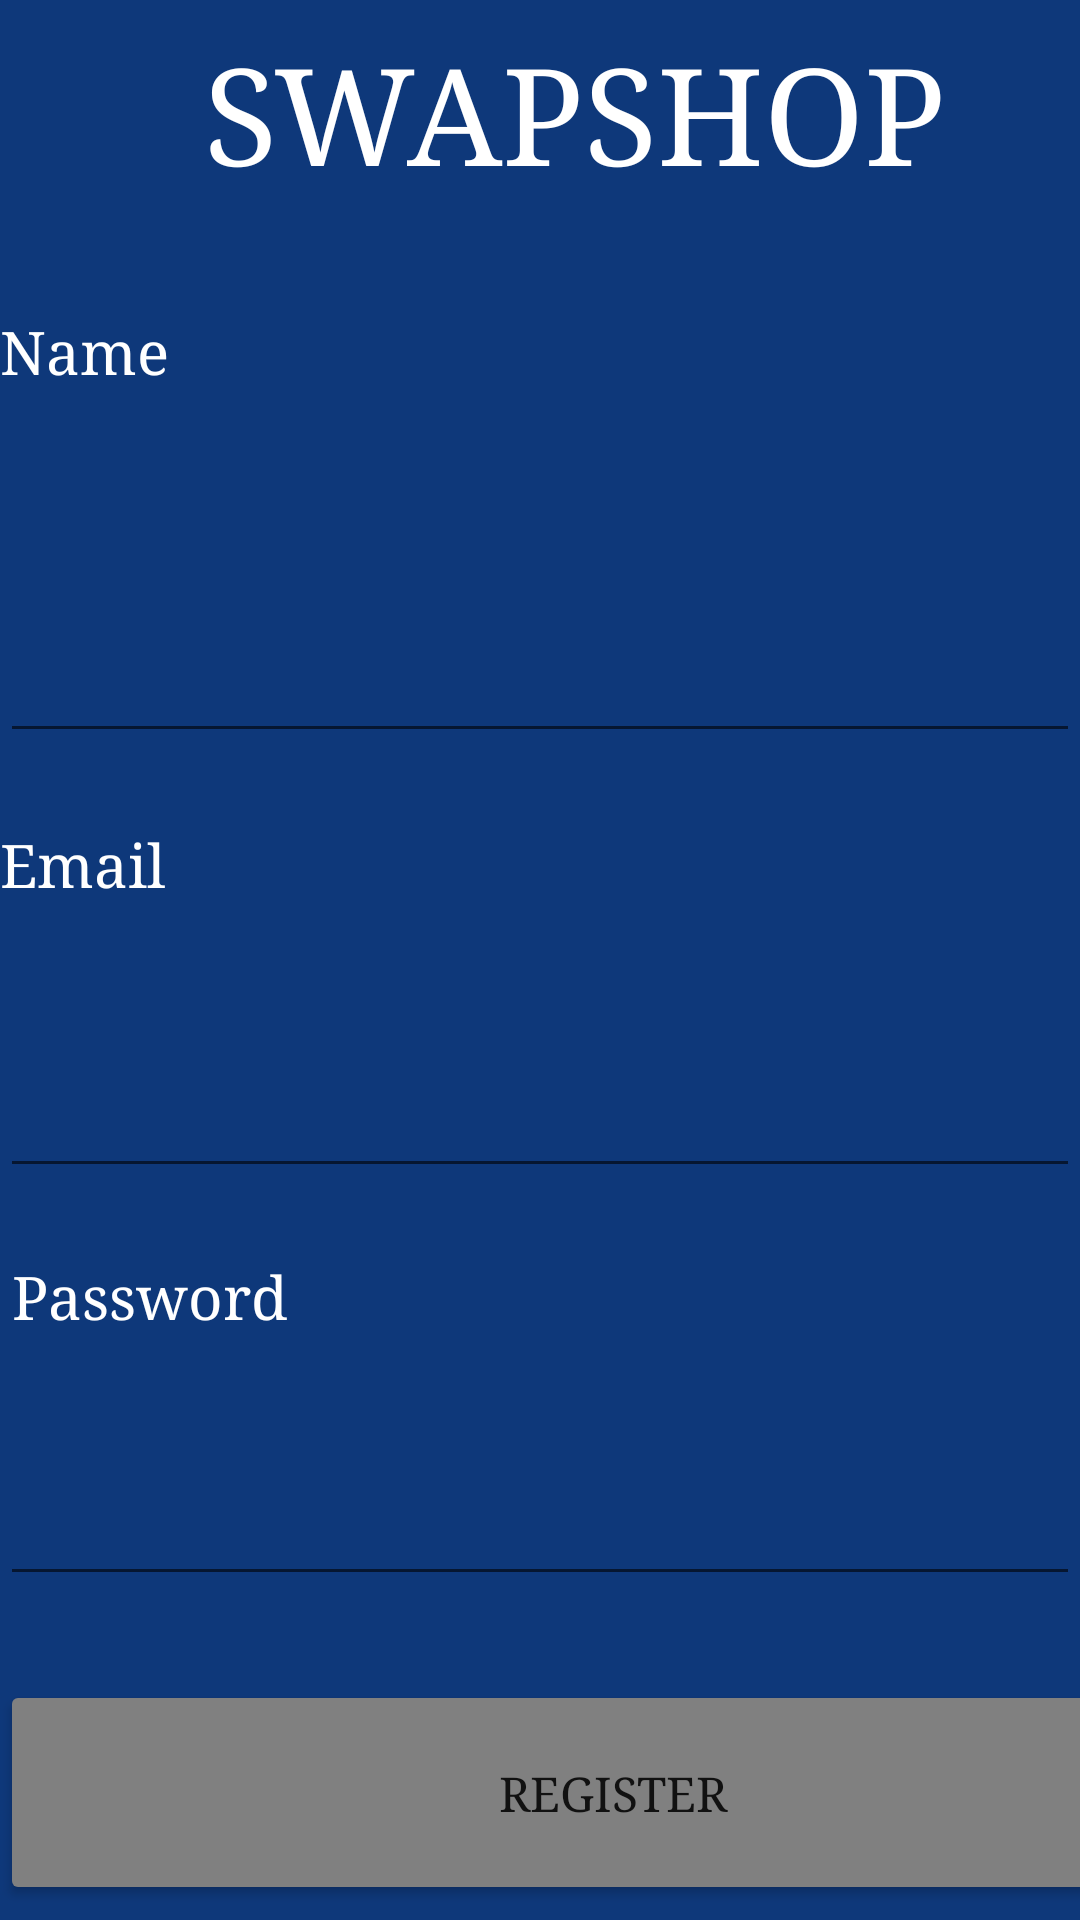

This screen was rendered from an Android layout file. Write that file and the resources it references.
<!-- AndroidManifest.xml: application theme Theme.SwapShop -->
<!-- res/layout/activity_register.xml -->
<?xml version="1.0" encoding="utf-8"?>
<androidx.constraintlayout.widget.ConstraintLayout xmlns:android="http://schemas.android.com/apk/res/android"
    xmlns:app="http://schemas.android.com/apk/res-auto"
    xmlns:tools="http://schemas.android.com/tools"
    android:id="@+id/register"
    android:layout_width="match_parent"
    android:layout_height="match_parent"
    android:background="#0E387A"
    tools:context=".Register">

    <TextView
        android:id="@+id/textView"
        android:layout_width="270dp"
        android:layout_height="72dp"
        android:layout_marginStart="68dp"
        android:layout_marginTop="8dp"
        android:fontFamily="serif"
        android:text="SWAPSHOP"
        android:textColor="#FFFFFF"
        android:textSize="45sp"
        app:layout_constraintStart_toStartOf="parent"
        app:layout_constraintTop_toTopOf="parent" />

    <EditText
        android:id="@+id/edtRName"
        android:layout_width="match_parent"
        android:layout_height="75dp"
        android:layout_marginTop="176dp"
        android:ems="10"
        android:fontFamily="serif"
        android:inputType="text"
        android:textColor="#FFFFFF"
        app:layout_constraintStart_toStartOf="parent"
        app:layout_constraintTop_toTopOf="parent" />

    <EditText
        android:id="@+id/edtREmail"
        android:layout_width="match_parent"
        android:layout_height="68dp"
        android:layout_marginTop="328dp"
        android:ems="10"
        android:fontFamily="serif"
        android:inputType="textEmailAddress"
        android:textColor="#FFFFFF"
        app:layout_constraintStart_toStartOf="parent"
        app:layout_constraintTop_toTopOf="parent" />

    <EditText
        android:id="@+id/edtRPassword"
        android:layout_width="match_parent"
        android:layout_height="68dp"
        android:layout_marginTop="464dp"
        android:ems="10"
        android:fontFamily="serif"
        android:inputType="textPassword"
        android:textColor="#FFFFFF"
        app:layout_constraintStart_toStartOf="parent"
        app:layout_constraintTop_toTopOf="parent" />

    <Button
        android:id="@+id/btnRegister"
        android:layout_width="409dp"
        android:layout_height="75dp"
        android:layout_marginTop="560dp"
        android:backgroundTint="#808080"
        android:fontFamily="serif"
        android:text="Register"
        android:textSize="16sp"
        app:layout_constraintStart_toStartOf="parent"
        app:layout_constraintTop_toTopOf="parent" />

    <ImageView
        android:id="@+id/imageView"
        android:layout_width="match_parent"
        android:layout_height="wrap_content"
        app:layout_constraintStart_toStartOf="parent"
        app:layout_constraintTop_toTopOf="parent" />

    <ImageView
        android:id="@+id/imageView2"
        android:layout_width="134dp"
        android:layout_height="76dp"
        android:layout_marginStart="10dp"
        android:layout_marginTop="16dp"
        android:layout_marginEnd="28dp"
        android:layout_marginBottom="91dp"
        app:layout_constraintBottom_toTopOf="@+id/edtRName"
        app:layout_constraintEnd_toEndOf="parent"
        app:layout_constraintHorizontal_bias="0.565"
        app:layout_constraintStart_toEndOf="@+id/textView"
        app:layout_constraintTop_toTopOf="parent"
        app:layout_constraintVertical_bias="1.0"
        app:srcCompat="@drawable/dd" />

    <TextView
        android:id="@+id/textView3"
        android:layout_width="91dp"
        android:layout_height="33dp"
        android:layout_marginTop="24dp"
        android:fontFamily="serif"
        android:text="Name"
        android:textColor="#FFFFFF"
        android:textSize="20dp"
        app:layout_constraintStart_toStartOf="parent"
        app:layout_constraintTop_toBottomOf="@+id/textView" />

    <TextView
        android:id="@+id/textView4"
        android:layout_width="91dp"
        android:layout_height="33dp"
        android:layout_marginBottom="20dp"
        android:fontFamily="serif"
        android:text="Email"
        android:textColor="#FFFFFF"
        android:textSize="20dp"
        app:layout_constraintBottom_toTopOf="@+id/edtREmail"
        app:layout_constraintStart_toStartOf="parent" />

    <TextView
        android:id="@+id/textView5"
        android:layout_width="116dp"
        android:layout_height="32dp"
        android:layout_marginStart="4dp"
        android:layout_marginTop="23dp"
        android:fontFamily="serif"
        android:text="Password"
        android:textColor="#FFFFFF"
        android:textSize="20dp"
        app:layout_constraintStart_toStartOf="parent"
        app:layout_constraintTop_toBottomOf="@+id/edtREmail" />

</androidx.constraintlayout.widget.ConstraintLayout>
<!-- resources referenced by this layout -->
<resources>
  <style name="Theme.SwapShop" parent="Theme.MaterialComponents.DayNight.NoActionBar">
          
          <item name="colorPrimary">@color/purple_500</item>
          <item name="colorPrimaryVariant">@color/purple_700</item>
          <item name="colorOnPrimary">@color/white</item>
          
          <item name="colorSecondary">@color/teal_200</item>
          <item name="colorSecondaryVariant">@color/teal_700</item>
          <item name="colorOnSecondary">@color/black</item>
          
          <item name="android:statusBarColor">#0E387A</item>
          
      </style>
  <!-- not gathered from this repository: default colours our renderer supplied (Android Studio template values) -->
  <color name="purple_500">#FF6200EE</color>
  <color name="purple_700">#FF3700B3</color>
  <color name="teal_200">#FF03DAC5</color>
  <color name="teal_700">#FF018786</color>
  <color name="black">#FF000000</color>
  <color name="white">#FFFFFFFF</color>
</resources>
